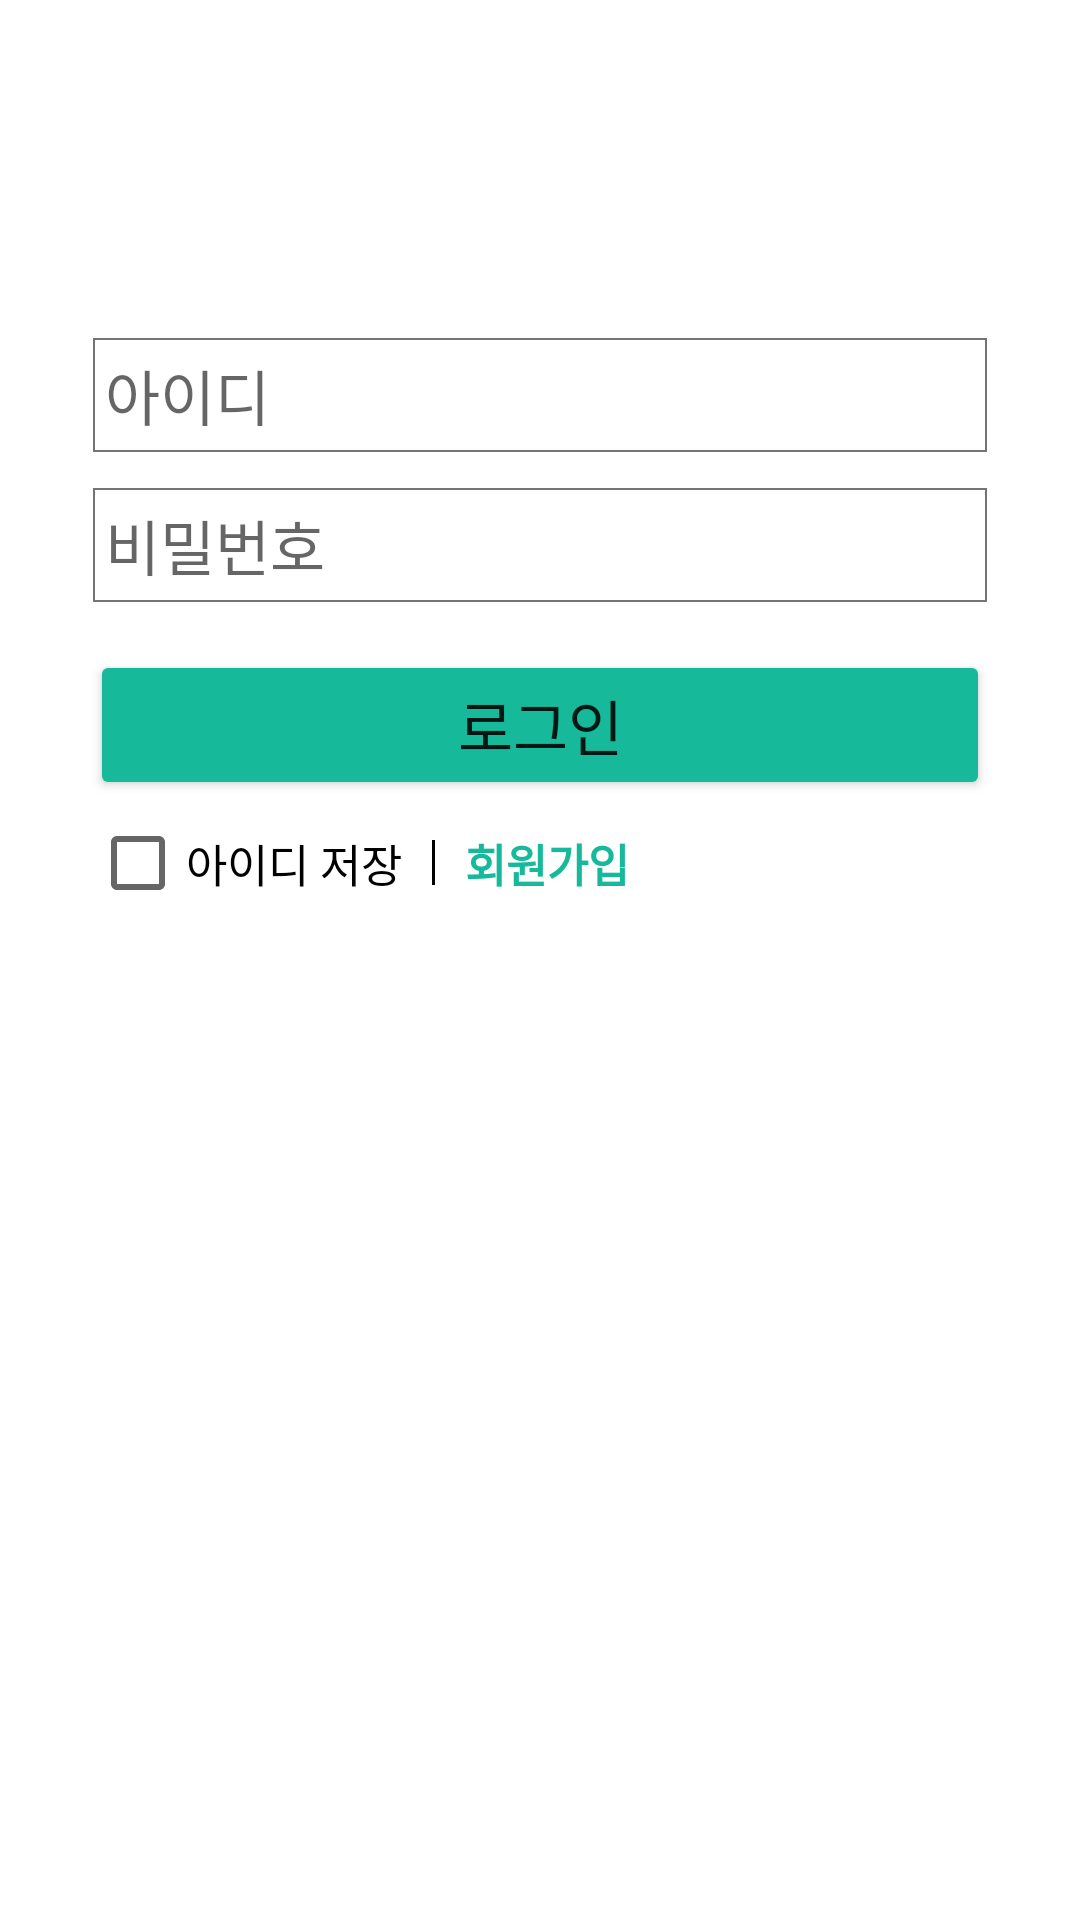

Write the Android layout XML for this screen, with the resource values it uses.
<!-- AndroidManifest.xml: application theme AppTheme -->
<!-- res/layout/activity_login.xml -->
<?xml version="1.0" encoding="utf-8"?>
<ScrollView xmlns:android="http://schemas.android.com/apk/res/android"
    xmlns:tools="http://schemas.android.com/tools"
    android:layout_width="match_parent"
    android:layout_height="match_parent"
    android:fillViewport="true"
    android:orientation="vertical"
    android:gravity="center"
    android:background="@color/background"
    tools:context="com.example.seung.octotproject.LoginActivity">

    <LinearLayout
        android:layout_width="match_parent"
        android:layout_height="match_parent"
        android:orientation="vertical"
        android:layout_centerVertical="true"
        android:gravity="center_horizontal">
        <TextView
            android:id="@+id/textView1"
            android:layout_width="wrap_content"
            android:layout_height="wrap_content"
            android:layout_margin="30dp"
            android:layout_centerHorizontal="true"
            android:layout_centerVertical="true"
            android:ellipsize="marquee"
            android:gravity="center"
            android:singleLine="true"
            android:text="Member Login"
            android:textAppearance="?android:attr/textAppearanceLarge"
            android:textColor="@color/mainColor"
            android:textSize="35dp" />
        <LinearLayout
            android:id="@+id/footerLayout"
            android:layout_width="match_parent"
            android:layout_height="wrap_content"
            android:orientation="vertical">
            <EditText
                android:id="@+id/id"
                android:layout_gravity="center"
                android:layout_width="300dp"
                android:layout_height="40dp"
                android:background="@drawable/login_design"
                android:hint="아이디"
                android:singleLine="true"
                android:textSize="20dp"
                android:paddingLeft="5dp"
                android:layout_margin="5dp" />

            <EditText
                android:id="@+id/pwd"
                android:layout_gravity="center"
                android:layout_width="300dp"
                android:layout_height="40dp"
                android:background="@drawable/login_design"
                android:hint="비밀번호"
                android:singleLine="true"
                android:textSize="20dp"
                android:inputType="textPassword"
                android:paddingLeft="5dp"
                android:layout_margin="5dp" />

            <Button
                android:id="@+id/login"
                android:layout_gravity="center"
                android:layout_width="300dp"
                android:layout_height="50dp"
                android:layout_marginTop="10dp"
                android:text="로그인"
                android:textSize="20dp"
                android:backgroundTint="@color/mainColor"/>

            <LinearLayout
                android:layout_width="300dp"
                android:layout_height="wrap_content"
                android:layout_gravity="center"
                android:layout_marginTop="5dp"
                android:orientation="horizontal">
                <CheckBox
                    android:id="@+id/checkbox"
                    android:layout_width="wrap_content"
                    android:layout_height="wrap_content"
                    android:layout_gravity="center"
                    android:textColor="@color/fontColor"
                    android:paddingRight="10dp"
                    android:textSize="15dp"
                    android:text="아이디 저장"/>

                <View
                    android:layout_width="1dp"
                    android:layout_height="15dp"
                    android:layout_gravity="center"
                    android:background="#000000" />

                <TextView
                    android:id="@+id/sign_up"
                    android:layout_width="wrap_content"
                    android:layout_height="wrap_content"
                    android:layout_gravity="center"
                    android:paddingLeft="10dp"
                    android:text="회원가입"
                    android:textSize="15dp"
                    android:textStyle="bold"
                    android:textColor="@color/colorPrimary"/>
            </LinearLayout>


            <TextView
                android:id="@+id/alertmsg"
                android:layout_width="match_parent"
                android:layout_height="wrap_content"
                android:visibility="invisible"
                android:textColor="@color/mainColor"
                android:gravity="center"
                android:layout_gravity="center"
                android:textSize="15dp"/>
        </LinearLayout>
    </LinearLayout>

</ScrollView>
<!-- resources referenced by this layout -->
<resources>
  <color name="background">#ffffff</color>
  <color name="colorPrimary">#16b99a</color>
  <color name="fontColor">#000000</color>
  <color name="mainColor">#16b99a</color>
  <!-- drawable login_design (drawable) -->
  <?xml version="1.0" encoding="utf-8"?>
  <layer-list xmlns:android="http://schemas.android.com/apk/res/android" >
  
      <item
          android:bottom="1dp"
          android:left="1dp"
          android:right="1dp"
          android:top="1dp">
          <shape android:shape="rectangle" >
              <stroke
                  android:width="0.5dp"
                  android:color="#747474" />
              <solid android:color="#FFFFFF" />
          </shape>
      </item>
  
  </layer-list>
  <style name="AppTheme" parent="Theme.AppCompat.Light.DarkActionBar">
          
          <item name="colorPrimary">@color/colorPrimary</item>
          <item name="colorPrimaryDark">@color/colorPrimaryDark</item>
          <item name="colorAccent">@color/colorAccent</item>
          <item name="windowActionBar">false</item>
          <item name="windowNoTitle">true</item>
      </style>
  <color name="colorPrimaryDark">#04B486</color>
  <color name="colorAccent">#16b99a</color>
</resources>
